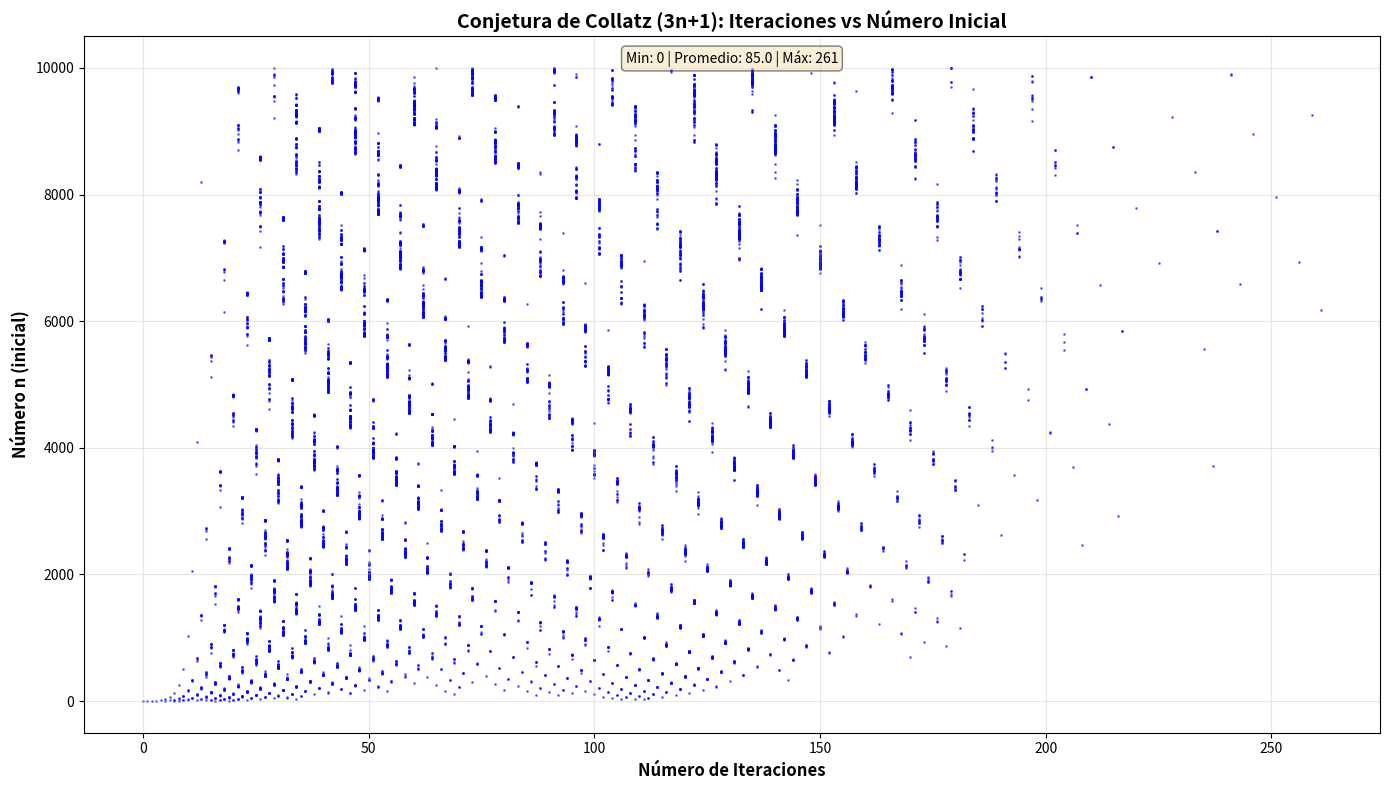

Generate this figure with matplotlib: (Note: this script raises an exception after producing the figure.)
"""
Conjetura de Collatz (3n+1)

Este programa calcula el número de iteraciones necesarias para que 
la secuencia de Collatz converja a 1 para números entre 1 y 10000.

La conjetura de Collatz establece:
- Si n es par: n = n / 2
- Si n es impar: n = 3n + 1
- Se repite hasta llegar a 1
"""

import matplotlib.pyplot as plt


def calcular_collatz(n):
    """
    Calcula el número de iteraciones necesarias para que
    la secuencia de Collatz converja a 1.
    
    Args:
        n: número inicial
        
    Returns:
        número de iteraciones
    """
    iteraciones = 0
    while n != 1:
        if n % 2 == 0:
            n = n // 2  # Si es par, dividir entre 2
        else:
            n = 3 * n + 1  # Si es impar, 3n+1
        iteraciones += 1
    return iteraciones


def main():
    """
    Calcula la secuencia de Collatz para números entre 1 y 10000
    y genera un gráfico de convergencia.
    """
    print("Calculando conjetura de Collatz para números 1-10000...")
    
    # Listas para almacenar datos
    numeros = []
    iteraciones = []
    
    # Calcular iteraciones para cada número
    for n in range(1, 10001):
        num_iteraciones = calcular_collatz(n)
        numeros.append(n)
        iteraciones.append(num_iteraciones)
        
        # Mostrar progreso cada 1000 números
        if n % 1000 == 0:
            print(f"  Procesados {n} números...")
    
    print(f"✓ Cálculo completado")
    
    # Crear el gráfico
    print("Generando gráfico...")
    plt.figure(figsize=(14, 8))
    plt.scatter(iteraciones, numeros, s=1, alpha=0.5, color='blue')
    
    plt.xlabel('Número de Iteraciones', fontsize=12, fontweight='bold')
    plt.ylabel('Número n (inicial)', fontsize=12, fontweight='bold')
    plt.title('Conjetura de Collatz (3n+1): Iteraciones vs Número Inicial', 
              fontsize=14, fontweight='bold')
    plt.grid(True, alpha=0.3)
    
    # Agregar estadísticas
    max_iteraciones = max(iteraciones)
    min_iteraciones = min(iteraciones)
    promedio_iteraciones = sum(iteraciones) / len(iteraciones)
    
    # Texto con estadísticas
    stats_text = f'Min: {min_iteraciones} | Promedio: {promedio_iteraciones:.1f} | Máx: {max_iteraciones}'
    plt.text(0.5, 0.98, stats_text, transform=plt.gca().transAxes,
             fontsize=10, verticalalignment='top', horizontalalignment='center',
             bbox=dict(boxstyle='round', facecolor='wheat', alpha=0.5))
    
    # Guardar gráfico
    plt.tight_layout()
    plt.savefig('doc/collatz_grafico.png', dpi=150, bbox_inches='tight')
    print(f"✓ Gráfico guardado en: doc/collatz_grafico.png")
    
    # Mostrar gráfico
    plt.show()
    
    # Imprimir algunos datos interesantes
    print("\n📊 Estadísticas:")
    print(f"   Iteraciones mínimas: {min_iteraciones}")
    print(f"   Iteraciones máximas: {max_iteraciones}")
    print(f"   Iteraciones promedio: {promedio_iteraciones:.2f}")
    
    # Encontrar el número con más iteraciones
    idx_max = iteraciones.index(max_iteraciones)
    print(f"   Número con más iteraciones: {numeros[idx_max]} ({max_iteraciones} iteraciones)")


if __name__ == "__main__":
    main()
